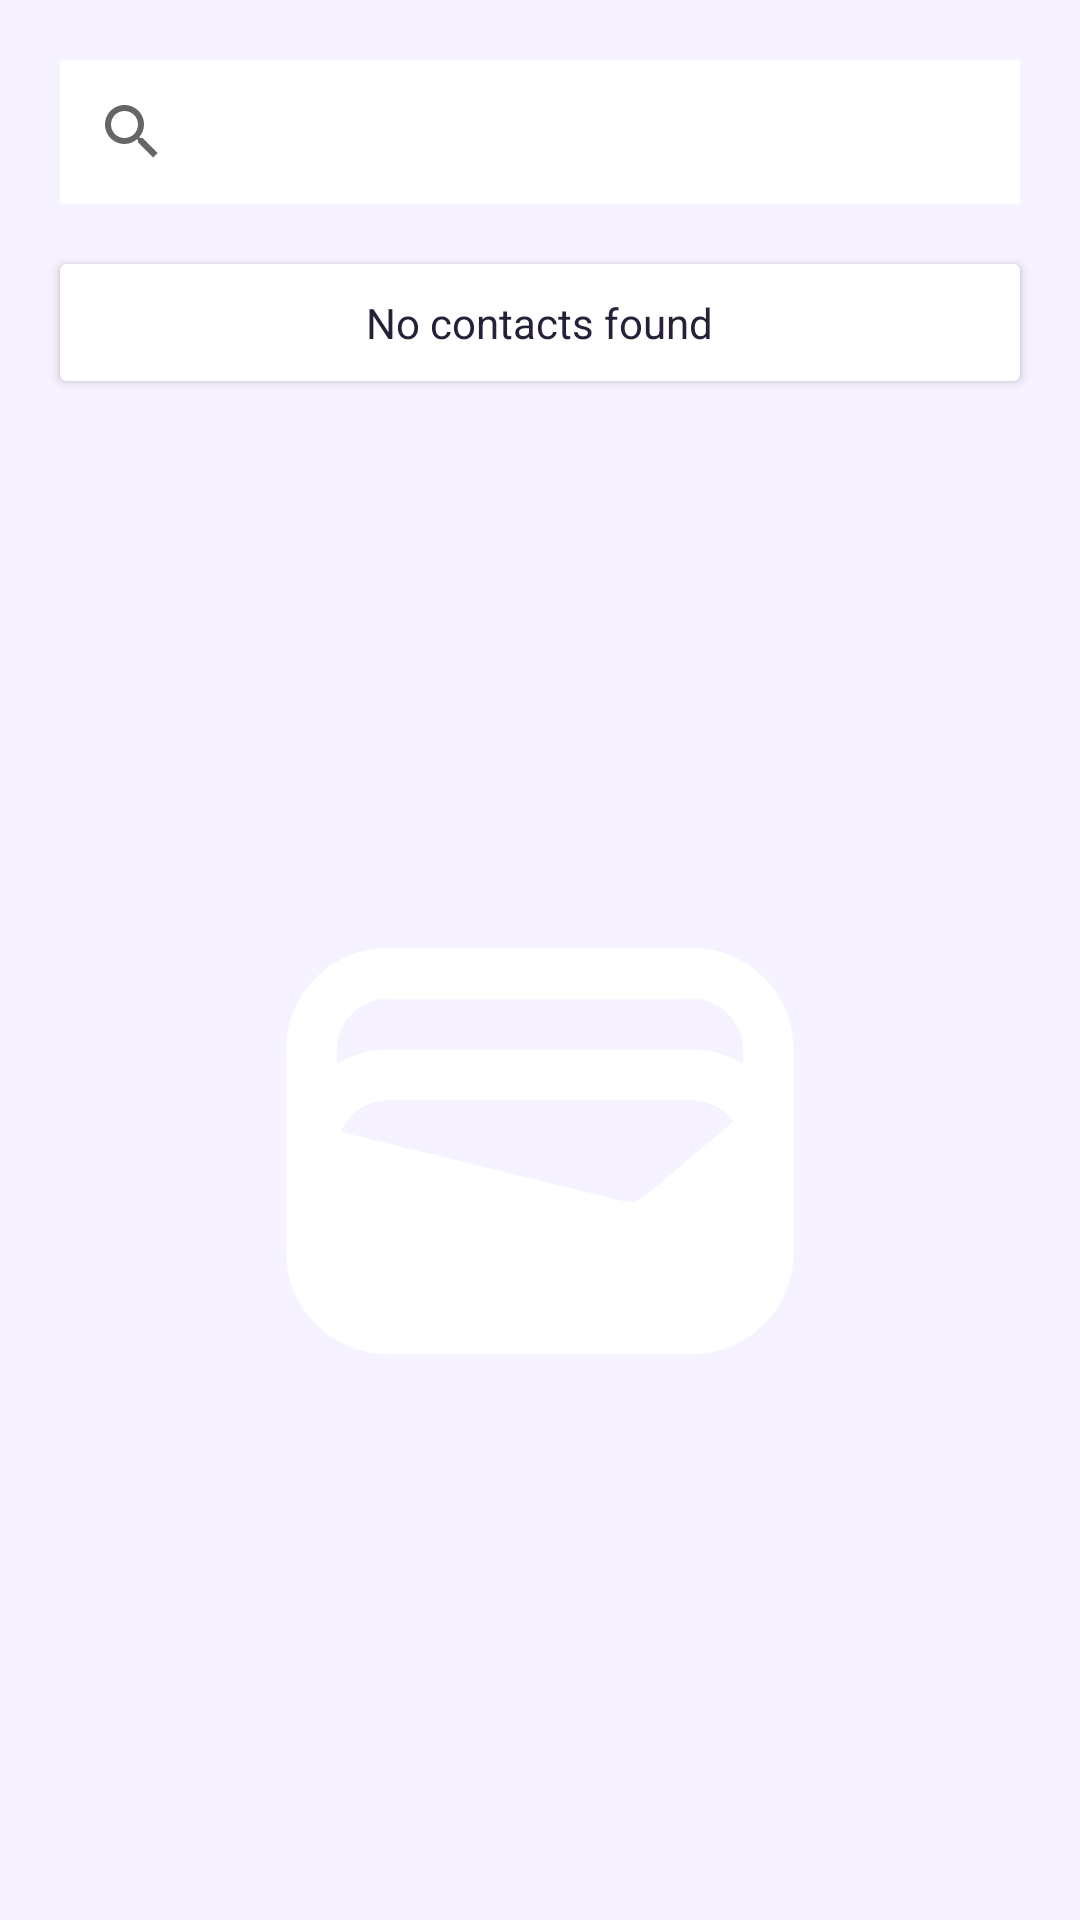

Produce the Android XML layout that renders to this screen, including the resource entries it uses.
<!-- AndroidManifest.xml: application theme Theme.Bankapp -->
<!-- res/layout/activity_pay_contacts.xml -->
<?xml version="1.0" encoding="utf-8"?>
<androidx.constraintlayout.widget.ConstraintLayout xmlns:android="http://schemas.android.com/apk/res/android"
    xmlns:app="http://schemas.android.com/apk/res-auto"
    xmlns:tools="http://schemas.android.com/tools"
    android:layout_width="match_parent"
    android:layout_height="match_parent"
    android:background="?colorOnPrimary"
    tools:context="com.dev.digitalvalley.PayContacts">

    <SearchView
        android:id="@+id/searchView"
        android:layout_width="match_parent"
        android:layout_height="wrap_content"
        android:layout_marginTop="20dp"
        android:layout_marginHorizontal="20dp"
        android:background="?android:colorBackground"
        app:layout_constraintEnd_toEndOf="parent"
        app:layout_constraintStart_toStartOf="parent"
        app:layout_constraintTop_toTopOf="parent" />

    <androidx.cardview.widget.CardView
        android:id="@+id/cardView5"
        android:layout_width="match_parent"
        android:layout_height="wrap_content"
        android:layout_marginHorizontal="20dp"
        android:layout_marginTop="20dp"
        app:contentPadding="10dp"
        app:layout_constraintEnd_toEndOf="parent"
        app:layout_constraintStart_toStartOf="parent"
        app:layout_constraintTop_toBottomOf="@+id/searchView">

        <androidx.recyclerview.widget.RecyclerView
            android:id="@+id/recyclerView"
            android:layout_width="match_parent"
            android:layout_height="wrap_content" />

        <TextView
            android:layout_width="wrap_content"
            android:layout_height="wrap_content"
            android:layout_gravity="center"
            android:text="@string/no_contacts_found"
            android:textAlignment="center" />
    </androidx.cardview.widget.CardView>

    <ImageView
        android:id="@+id/imageView"
        android:layout_width="match_parent"
        android:layout_height="0dp"
        android:src="@drawable/ic_launcher_foreground"
        app:layout_constraintBottom_toBottomOf="parent"
        app:layout_constraintStart_toStartOf="parent"
        app:layout_constraintTop_toBottomOf="@+id/cardView5"
        app:tint="?android:colorBackground" />
</androidx.constraintlayout.widget.ConstraintLayout>
<!-- resources referenced by this layout -->
<resources>
  <!-- drawable ic_launcher_foreground (drawable) -->
  <vector xmlns:android="http://schemas.android.com/apk/res/android"
      android:width="108dp"
      android:height="108dp"
      android:viewportWidth="24"
      android:viewportHeight="24"
      android:tint="#FFE57F">
    <group android:scaleX="0.56376"
        android:scaleY="0.56376"
        android:translateX="5.23488"
        android:translateY="5.23488">
      <path
          android:fillColor="@android:color/white"
          android:pathData="M18,4H6C3.79,4 2,5.79 2,8v8c0,2.21 1.79,4 4,4h12c2.21,0 4,-1.79 4,-4V8C22,5.79 20.21,4 18,4zM16.14,13.77c-0.24,0.2 -0.57,0.28 -0.88,0.2L4.15,11.25C4.45,10.52 5.16,10 6,10h12c0.67,0 1.26,0.34 1.63,0.84L16.14,13.77zM6,6h12c1.1,0 2,0.9 2,2v0.55C19.41,8.21 18.73,8 18,8H6C5.27,8 4.59,8.21 4,8.55V8C4,6.9 4.9,6 6,6z"/>
    </group>
  </vector>
  <string name="no_contacts_found">No contacts found</string>
  <style name="Theme.Bankapp" parent="Theme.MaterialComponents.DayNight.NoActionBar">
          
          <item name="colorPrimary">@color/theme_dark_purple</item>
          <item name="colorPrimaryVariant">#FF8A80</item>
          <item name="colorOnPrimary">@color/theme_lavender_light</item>
          
          <item name="colorSecondary">@color/theme_yellow</item>
          <item name="colorSecondaryVariant">@color/theme_teal</item>
          <item name="colorOnSecondary">@color/black</item>
          
          <item name="android:statusBarColor">?colorOnPrimary</item>
          <item name="android:windowLightStatusBar">true</item>
          
          <item name="android:textColor">@color/theme_dark_purple</item>
          <item name="pinViewStyle">@style/PinWidget.PinView</item>
      </style>
  <color name="theme_dark_purple">#282039</color>
  <color name="theme_lavender_light">#F7F2FF</color>
  <color name="theme_yellow">#FFFFE57F</color>
  <color name="theme_teal">#80D8FF</color>
  <color name="black">#FF000000</color>
</resources>
